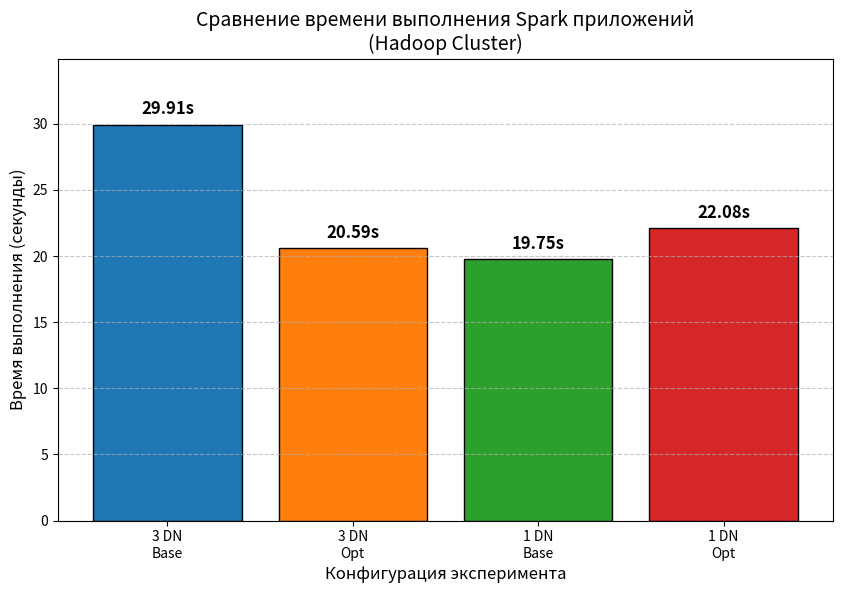

Python code for this plot: (Note: this script raises an exception after producing the figure.)
import matplotlib.pyplot as plt
import numpy as np

# Данные из твоих экспериментов
experiments = ["3 DN\nBase", "3 DN\nOpt", "1 DN\nBase", "1 DN\nOpt"]
times = [29.91, 20.59, 19.75, 22.08]

# Цвета для столбцов
colors = ['#1f77b4', '#ff7f0e', '#2ca02c', '#d62728']

plt.figure(figsize=(10, 6))
bars = plt.bar(experiments, times, color=colors, edgecolor='black')

# Добавление значений на столбцы
for bar in bars:
    yval = bar.get_height()
    plt.text(bar.get_x() + bar.get_width()/2, yval + 0.5, f'{yval:.2f}s', 
             ha='center', va='bottom', fontsize=12, fontweight='bold')

plt.title('Сравнение времени выполнения Spark приложений\n(Hadoop Cluster)', fontsize=14)
plt.ylabel('Время выполнения (секунды)', fontsize=12)
plt.xlabel('Конфигурация эксперимента', fontsize=12)
plt.grid(axis='y', linestyle='--', alpha=0.7)
plt.ylim(0, max(times) + 5) # Немного места сверху для цифр

# Сохранение графика
plt.savefig('results/comparison_chart.png', dpi=300, bbox_inches='tight')
plt.show()

print("График сохранен в results/comparison_chart.png")
